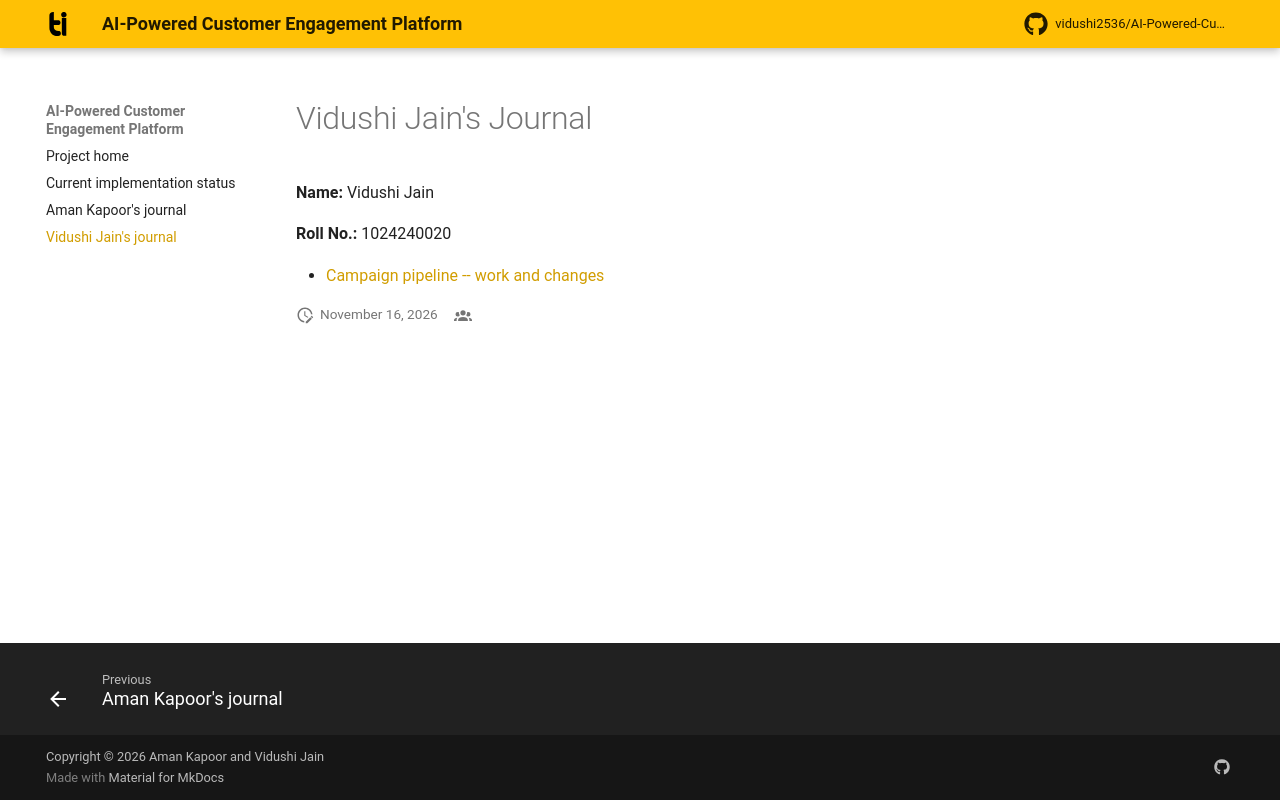

repository: vidushi2536/AI-Powered-Customer-Engagement-Platform- · page: journals/VidushiJain_1024240020/index.html · generator: mkdocs

# Vidushi Jain's Journal

**Name:** Vidushi Jain

**Roll No.:** 1024240020

- [Campaign pipeline -- work and changes](Vidushi-Jain-Work-Journal.md)
